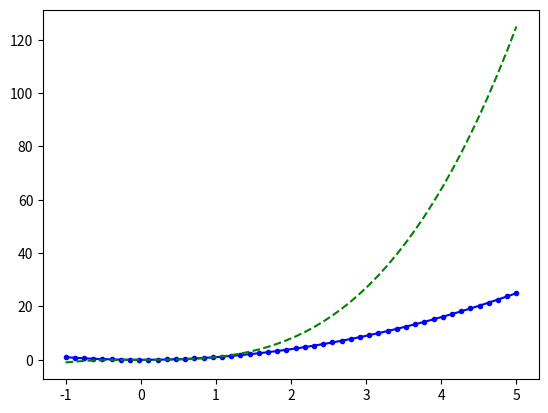
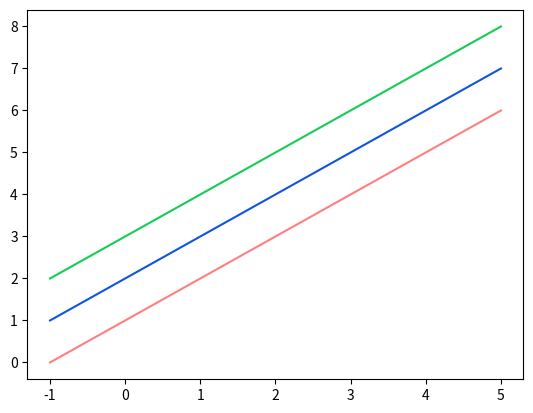
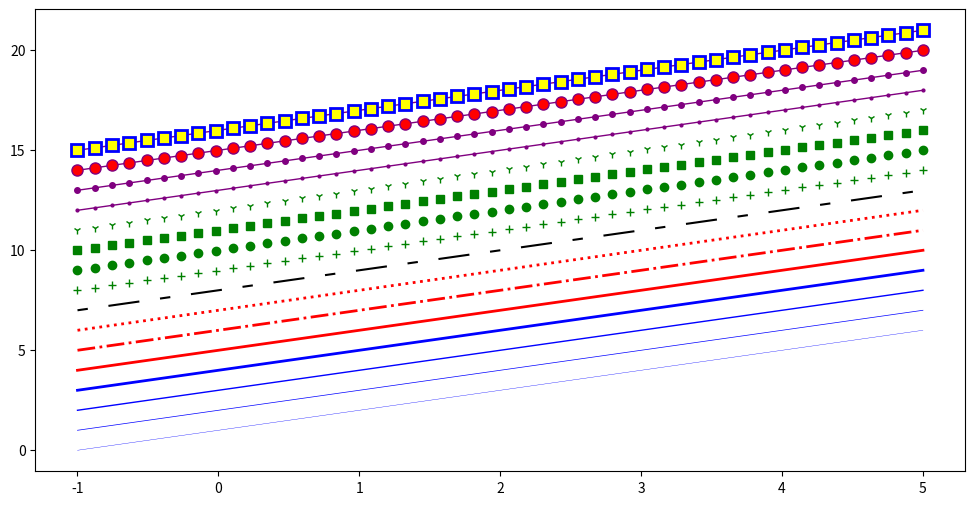
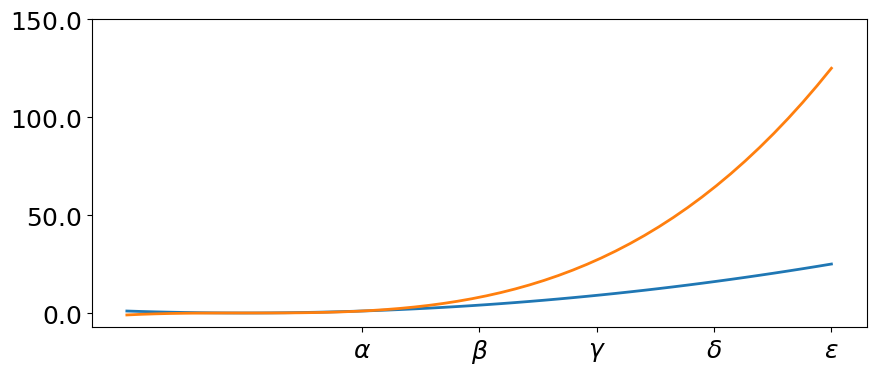
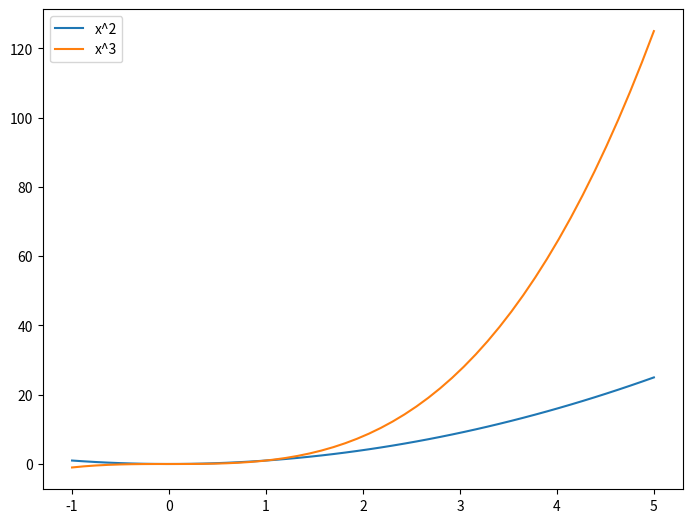
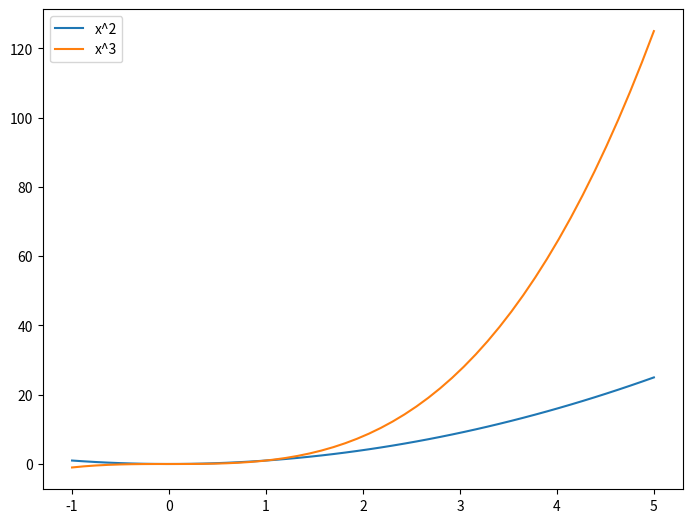
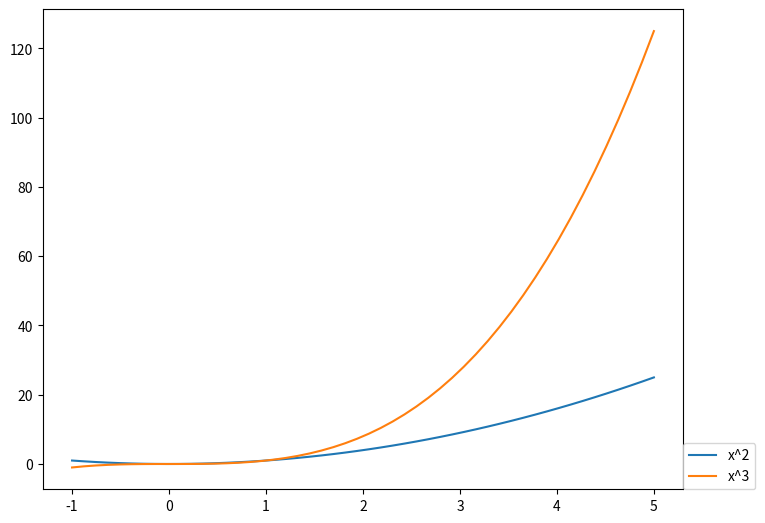
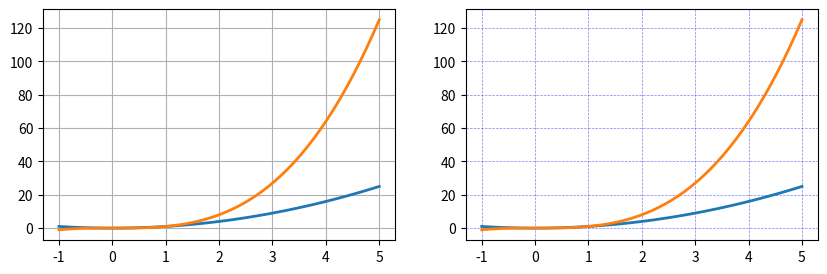
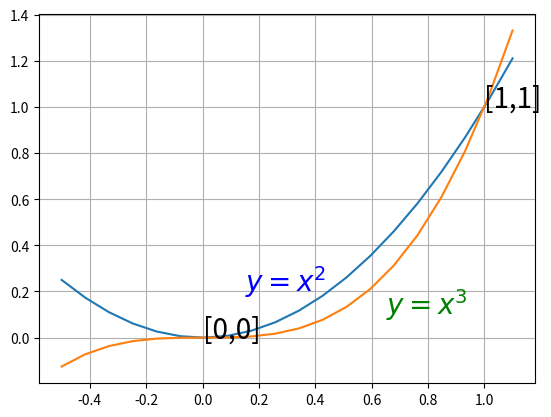

Write Python code to recreate these figures, in order.
# Importujeme základní vykreslovací modul
import matplotlib.pyplot as plt 

# A samozřejmě numpy
import numpy as np

# Občas se hodí i matematika
import math

x = np.linspace(-1, 5, 50)

fig, ax = plt.subplots()
ax.plot(x, x**2, 'b.-')       # Modrá čára s tečkami
ax.plot(x, x**3, 'g--')      # Zelená přerušovaná čára
plt.show()

fig, ax = plt.subplots()

ax.plot(x, x+1, color="red", alpha=0.5) # Poloprůhledná červená
ax.plot(x, x+2, color="#1155dd")        # Jakási namodralá barva
ax.plot(x, x + 3, color="#15cc55")       # Jakási nazelenalá barva
plt.show()

fig, ax = plt.subplots(figsize=(12,6))

# Tloušťka čáry
ax.plot(x, x+1, color="blue", linewidth=0.25)
ax.plot(x, x+2, color="blue", linewidth=0.50)
ax.plot(x, x+3, color="blue", linewidth=1.00)
ax.plot(x, x+4, color="blue", linewidth=2.00)

# Základní styly přerušované čáry ‘-‘, ‘–’, ‘-.’, ‘:’, ‘steps’
ax.plot(x, x+5, color="red", lw=2, linestyle='-')
ax.plot(x, x+6, color="red", lw=2, ls='-.')
ax.plot(x, x+7, color="red", lw=2, ls=':')

# Vlastní styl přerušované čáry
line, = ax.plot(x, x+8, color="black", lw=1.50)
line.set_dashes([5, 10, 15, 10]) # formát: délka čáry, délka mezery, ...

# Výběr typu značek: marker = '+', 'o', '*', 's', ',', '.', '1', '2', '3', '4', ...
ax.plot(x, x+ 9, color="green", lw=2, ls='', marker='+')
ax.plot(x, x+10, color="green", lw=2, ls='', marker='o')
ax.plot(x, x+11, color="green", lw=2, ls='', marker='s')
ax.plot(x, x+12, color="green", lw=2, ls='', marker='1')

# Velikost značek a jejich barvy (vnitřní a vnější)
ax.plot(x, x+13, color="purple", lw=1, ls='-', marker='o', markersize=2)
ax.plot(x, x+14, color="purple", lw=1, ls='-', marker='o', markersize=4)
ax.plot(x, x+15, color="purple", lw=1, ls='-', marker='o', markersize=8, markerfacecolor="red")
ax.plot(x, x+16, color="purple", lw=1, ls='-', marker='s', markersize=8, 
        markerfacecolor="yellow", markeredgewidth=2, markeredgecolor="blue")
plt.show()

fig, ax = plt.subplots(figsize=(10, 4))

ax.plot(x, x**2, x, x**3, lw=2)

ax.set_xticks([1, 2, 3, 4, 5])
ax.set_xticklabels([r'$\alpha$', r'$\beta$', r'$\gamma$', r'$\delta$', r'$\epsilon$'], fontsize=18)

yticks = [0, 50, 100, 150]
ax.set_yticks(yticks)
ax.set_yticklabels(["$%.1f$" % y for y in yticks], fontsize=18)
plt.show()

fig = plt.figure()
ax = fig.add_axes((0, 0, 1, 1))
ax.plot(x, x**2, label="x^2")
ax.plot(x, x**3, label="x^3")
ax.legend()

plt.show()

fig = plt.figure()
ax = fig.add_axes((0, 0, 1, 1))
ax.plot(x, x**2)
ax.plot(x, x**3)
ax.legend(labels=('x^2', 'x^3'), loc='best')

plt.show()

# Hodnoty argumentu loc
fig = plt.figure()
ax = fig.add_axes((0, 0, 1, 1))
ax.plot(x, x**2, label="x^2")
ax.plot(x, x**3, label="x^3")

ax.legend(loc=(1, 0))
plt.show()

fig, axes = plt.subplots(1, 2, figsize=(10,3))

# Nastavení výchozí mřížky
axes[0].plot(x, x**2, x, x**3, lw=2)
axes[0].grid(True)

# Nastavení výchozí mřížky s vlastnostmi
# (alpha vyjadřuje průhlednost - 0=zcela průhledná, 1=zcela neprůhledná)
axes[1].plot(x, x**2, x, x**3, lw=2)
axes[1].grid(color='b', alpha=0.5, linestyle='dashed', linewidth=0.5)

fig, ax = plt.subplots()

xx = np.linspace(-.5, 1.1, 20)
ax.plot(xx, xx**2, xx, xx**3)
ax.grid(True)

ax.text(0.15, 0.2, r"$y=x^2$", fontsize=20, color="blue")
ax.text(0.65, 0.1, r"$y=x^3$", fontsize=20, color="green")
ax.text(0, 0, r"[0,0]", fontsize=20, color="k")
ax.text(1, 1, r"[1,1]", fontsize=20, color="k")
